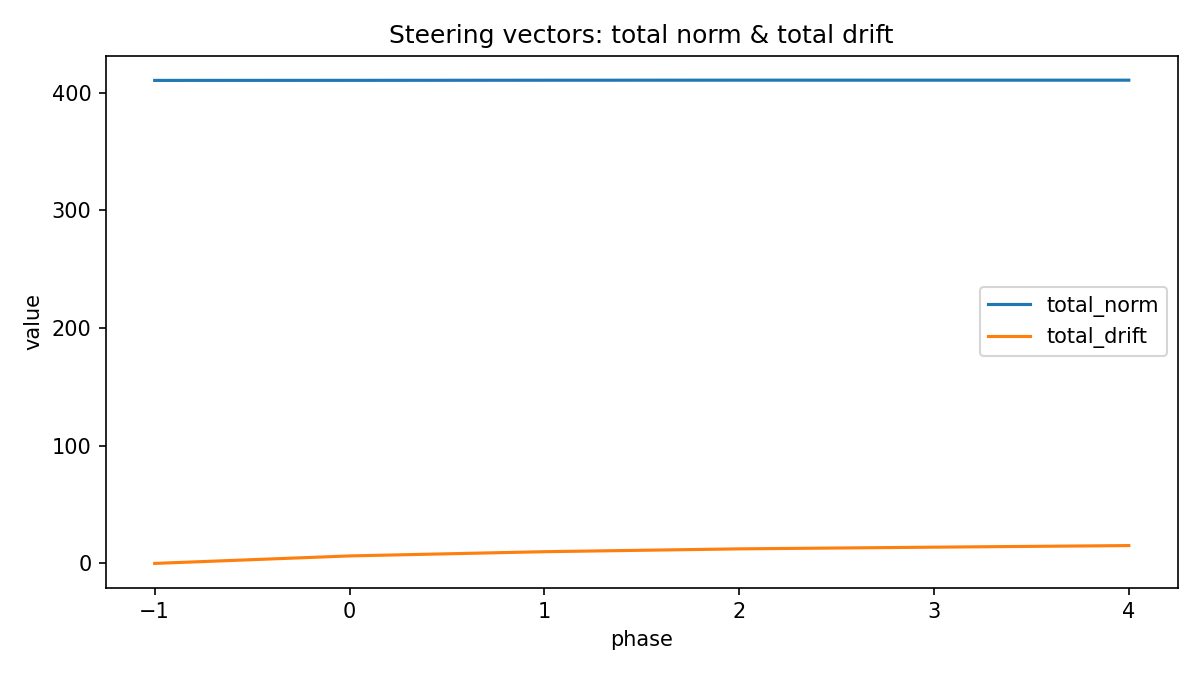

The file beside this chart, header and first rows:
phase, total_norm, mean_norm, max_norm, total_drift, mean_drift, max_drift
-1, 410.4, 12.83, 13.02, 0.0, 0.0, 0.0
0, 410.5, 12.83, 13.02, 6.373, 0.1992, 0.2629
1, 410.6, 12.83, 13.03, 9.963, 0.3113, 0.3694
2, 410.6, 12.83, 13.03, 12.37, 0.3864, 0.4404
3, 410.6, 12.83, 13.03, 13.81, 0.4314, 0.4956
4, 410.6, 12.83, 13.03, 15.17, 0.4739, 0.5389
